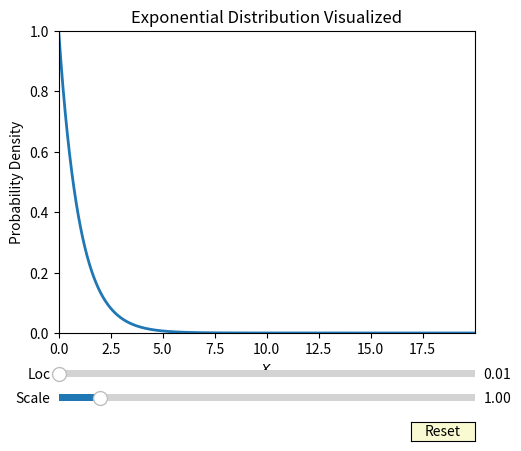

Source code (Python):
import argparse

import matplotlib.pyplot as plt
import numpy as np
from matplotlib.widgets import Slider, Button
from scipy import stats

# set params here
x_range = (0, 20)
scale = 1.0
loc = 0.0

titledict = {
    "rayleigh": "Rayleigh",
    "norm": "Gaussian/Normal",
    "exp": "Exponential",
}

def func(dist):
    return dist.pdf(x_arr)


def update(_):
    scale = s_scale.val
    loc = s_loc.val
    dist_new = _dist(scale=scale, loc=loc)
    l.set_ydata(func(dist_new))
    fig.canvas.draw_idle()


if __name__ == "__main__":
    parser = argparse.ArgumentParser(
        description="Simple visualization of scipy.stats distributions."
    )
    parser.add_argument(
        "-d",
        "--dist",
        type=str,
        default="exp",
        choices=["exp", "norm", "rayleigh"],
        help='The Distribution to visualize. Can be any of the following: "exp", "norm", "rayleigh"',
    )
    args = parser.parse_args()
    # TODO: add more distributions
    if args.dist == "exp":
        _dist = stats.expon
    elif args.dist == "norm":
        _dist = stats.norm
    elif args.dist == "rayleigh":
        _dist = stats.rayleigh
    else:
        print(f"{args.dist} is not a valid value for --dist, defaulting to exponential")
        _dist = stats.expon

    fig, ax = plt.subplots()

    ax.set_ylim(0, 1)
    ax.set_xlabel(r"$X$")
    ax.set_ylabel("Probability Density")
    ax.set_title(f"{titledict[args.dist]} Distribution Visualized")

    plt.subplots_adjust(left=0.25, bottom=0.25)
    x_arr = np.arange(*x_range, 0.001)

    dist = _dist(scale=scale, loc=loc)

    (l,) = plt.plot(x_arr, func(dist), lw=2)

    ax.margins(x=0)

    axcolor = "lightgoldenrodyellow"
    axscale = plt.axes([0.25, 0.1, 0.65, 0.03], facecolor=axcolor)
    axloc = plt.axes([0.25, 0.15, 0.65, 0.03], facecolor=axcolor)

    s_scale = Slider(axscale, "Scale", 0.01, 10, valinit=scale)
    s_loc = Slider(axloc, "Loc", 0.01, 10, valinit=loc)

    s_scale.on_changed(update)
    s_loc.on_changed(update)

    resetax = plt.axes([0.8, 0.025, 0.1, 0.04])
    button = Button(resetax, "Reset", color=axcolor, hovercolor="0.975")

    def reset(_):
        s_scale.reset()
        s_loc.reset()

    button.on_clicked(reset)

    plt.show()
